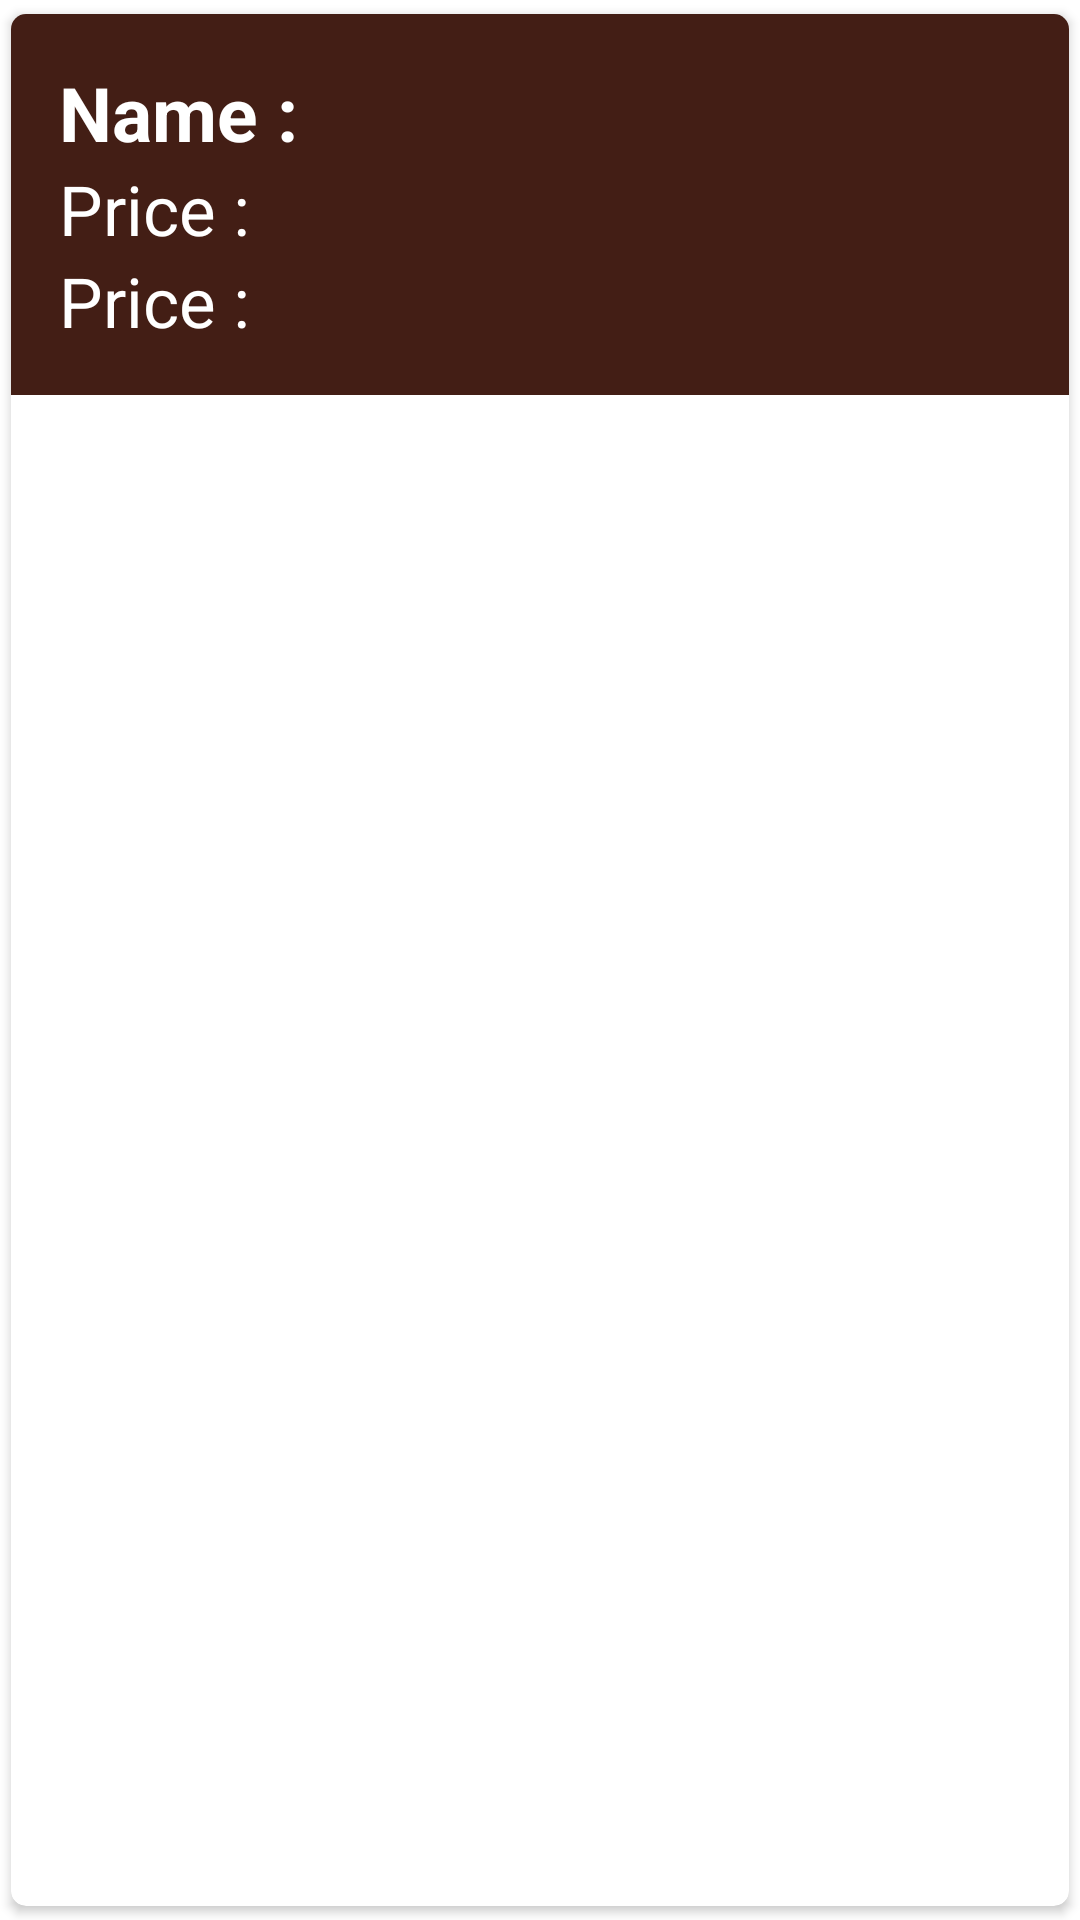

Write the Android layout XML for this screen, with the resource values it uses.
<!-- AndroidManifest.xml: application theme Theme.SweetReads -->
<!-- res/layout/singlerow.xml -->
<?xml version="1.0" encoding="utf-8"?>
<androidx.cardview.widget.CardView xmlns:android="http://schemas.android.com/apk/res/android"
    android:layout_width="match_parent"
    android:layout_height="wrap_content"
    xmlns:app="http://schemas.android.com/apk/res-auto"
    app:cardCornerRadius="5dp"
    android:elevation="4dp"
    android:background="@color/custom_color_01"
    app:cardUseCompatPadding="true">

    <RelativeLayout
        android:layout_width="match_parent"
        android:layout_height="wrap_content"
        android:background="@color/custom_color_01"
        android:padding="16dp">


        <TextView
            android:layout_width="match_parent"
            android:layout_height="wrap_content"
            android:layout_centerHorizontal="true"
            android:id="@+id/t1"
            android:enabled="true"
            android:textIsSelectable="true"
            android:focusable="true"
            android:longClickable="true"
            android:text="Name : "
            android:textStyle="bold"
            android:textSize="25dp"
            android:textColor="@color/white"/>


        <TextView
            android:layout_width="match_parent"
            android:layout_height="wrap_content"
            android:layout_centerHorizontal="true"
            android:id="@+id/t2"
            android:enabled="true"
            android:textIsSelectable="true"
            android:focusable="true"
            android:longClickable="true"
            android:text="Price : "
            android:textSize="23dp"
            android:textColor="@color/white"
            android:layout_below="@+id/t1"
            />

        <TextView
            android:layout_width="match_parent"
            android:layout_height="wrap_content"
            android:layout_centerHorizontal="true"
            android:id="@+id/t3"
            android:enabled="true"
            android:textIsSelectable="true"
            android:focusable="true"
            android:longClickable="true"
            android:text="Price : "
            android:textSize="23dp"
            android:textColor="@color/white"
            android:layout_below="@+id/t2"
            />

    </RelativeLayout>

</androidx.cardview.widget.CardView>
<!-- resources referenced by this layout -->
<resources>
  <color name="custom_color_01">#431E15</color>
  <color name="white">#FFFFFFFF</color>
  <style name="Theme.SweetReads" parent="Theme.MaterialComponents.DayNight.DarkActionBar">
          
          <item name="colorPrimary">@color/custom_color_01</item>
          <item name="colorPrimaryVariant">@color/custom_color_01</item>
          <item name="colorOnPrimary">@color/white</item>
          
          <item name="colorSecondary">@color/custom_color_02</item>
          <item name="colorSecondaryVariant">@color/teal_700</item>
          <item name="colorOnSecondary">@color/black</item>
          
          <item name="android:statusBarColor" tools:targetApi="l">?attr/colorPrimaryVariant</item>
          
      </style>
  <color name="custom_color_02">#A15343</color>
  <color name="teal_700">#FF018786</color>
  <color name="black">#FF000000</color>
</resources>
